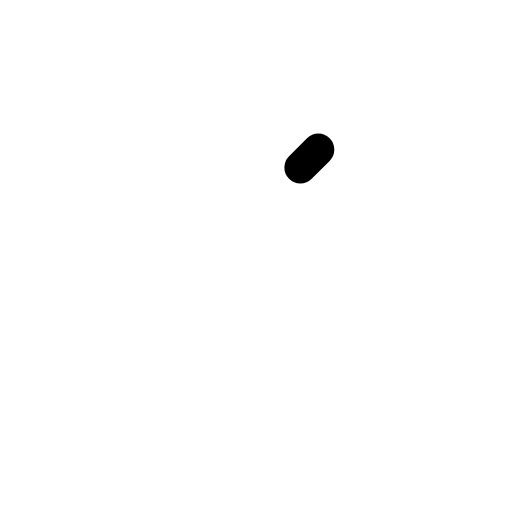
t = 0.00 s
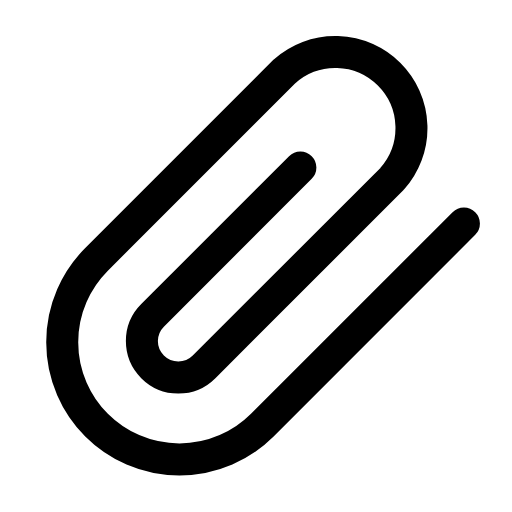
t = 0.27 s
t = 0.45 s: frame unchanged from t = 0.27 s, image omitted
t = 0.68 s: frame unchanged from t = 0.27 s, image omitted
t = 0.96 s: frame unchanged from t = 0.27 s, image omitted
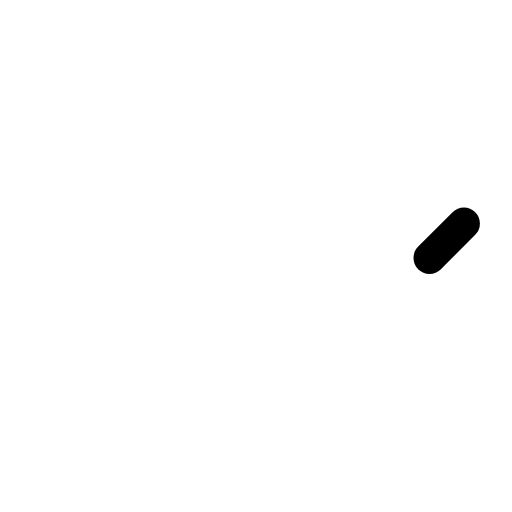
t = 1.17 s

The animated SVG that drew these frames (rendered in a browser with its animation timeline set to each time). Animation: 1 SMIL element (animate=1); one cycle of 1.40 s, repeats indefinitely.

<svg xmlns="http://www.w3.org/2000/svg" width="24" height="24" viewBox="0 0 24 24" fill="none"><g transform="translate(-0.619 -1.388) scale(1.05)"><path stroke="currentColor" stroke-width="1.429" stroke-linecap="round" stroke-linejoin="round" fill="none" d="M21.3 11.3L12.3 20.3A5.2 5.2 0 0 1 4.9 12.9L13.3 4.5A3.4 3.4 0 0 1 18.1 9.3L9.7 17.7A1.6 1.6 0 0 1 7.4 15.4L14.8 8" pathLength="1" stroke-dasharray="1"><animate attributeName="stroke-dashoffset" values="1;1;0;0;0;0;1;1;1" keyTimes="0;0;0.189;0.45;0.6;0.774;0.9;0.9;1" dur="1.4s" repeatCount="indefinite" calcMode="spline" keySplines="0.16 1 0.3 1;0.16 1 0.3 1;0.16 1 0.3 1;0.16 1 0.3 1;0.16 1 0.3 1;0.16 1 0.3 1;0.16 1 0.3 1;0.16 1 0.3 1"/></path></g></svg>
